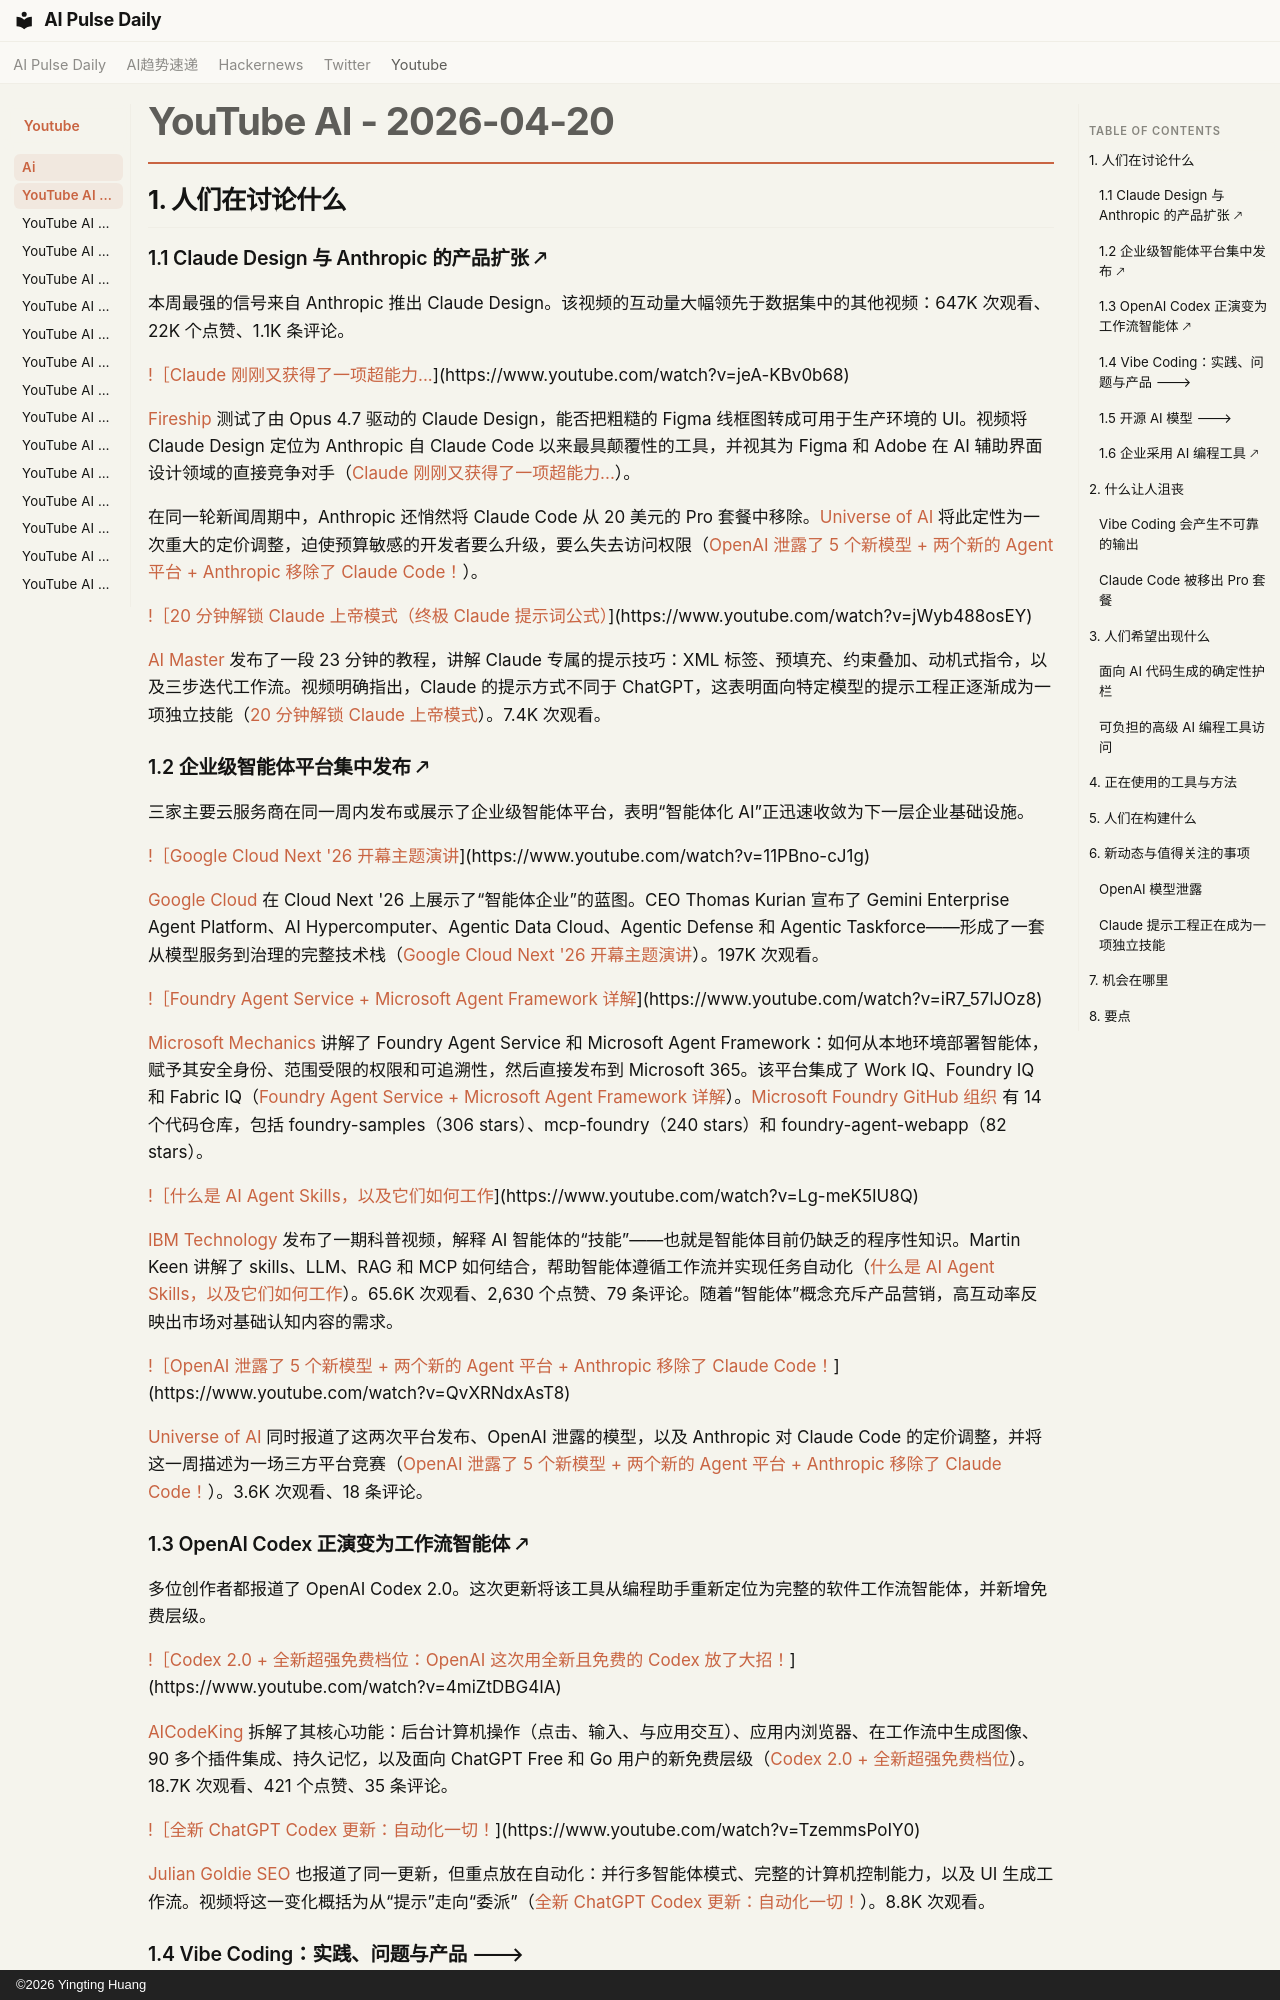

repository: vibewatch/vibewatch.github.io · page: youtube/ai/2026-04-22.zh/index.html · generator: mkdocs · copyright: ©2026 Yingting Huang

# YouTube AI - 2026-04-20

## 1. 人们在讨论什么

### 1.1 Claude Design 与 Anthropic 的产品扩张 🡕

本周最强的信号来自 Anthropic 推出 Claude Design。该视频的互动量大幅领先于数据集中的其他视频：647K 次观看、22K 个点赞、1.1K 条评论。

[!［Claude 刚刚又获得了一项超能力...](https://i.ytimg.com/vi/jeA-KBv0b68/maxresdefault.jpg)](https://www.youtube.com/watch?v=jeA-KBv0b68)

[Fireship](https://www.youtube.com/channel/UCsBjURrPoezykLs9EqgamOA) 测试了由 Opus 4.7 驱动的 Claude Design，能否把粗糙的 Figma 线框图转成可用于生产环境的 UI。视频将 Claude Design 定位为 Anthropic 自 Claude Code 以来最具颠覆性的工具，并视其为 Figma 和 Adobe 在 AI 辅助界面设计领域的直接竞争对手（[Claude 刚刚又获得了一项超能力...](https://www.youtube.com/watch?v=jeA-KBv0b68)）。

在同一轮新闻周期中，Anthropic 还悄然将 Claude Code 从 20 美元的 Pro 套餐中移除。[Universe of AI](https://www.youtube.com/channel/UCYwLV1gDwzGbg7jXQ52bVnQ) 将此定性为一次重大的定价调整，迫使预算敏感的开发者要么升级，要么失去访问权限（[OpenAI 泄露了 5 个新模型 + 两个新的 Agent 平台 + Anthropic 移除了 Claude Code！](https://www.youtube.com/watch?v=QvXRNdxAsT8)）。

[!［20 分钟解锁 Claude 上帝模式（终极 Claude 提示词公式）](https://i.ytimg.com/vi/jWyb488osEY/maxresdefault.jpg)](https://www.youtube.com/watch?v=jWyb488osEY)

[AI Master](https://www.youtube.com/channel/UC0yHbz4OxdQFwmVX2BBQqLg) 发布了一段 23 分钟的教程，讲解 Claude 专属的提示技巧：XML 标签、预填充、约束叠加、动机式指令，以及三步迭代工作流。视频明确指出，Claude 的提示方式不同于 ChatGPT，这表明面向特定模型的提示工程正逐渐成为一项独立技能（[20 分钟解锁 Claude 上帝模式](https://www.youtube.com/watch?v=jWyb488osEY)）。7.4K 次观看。

### 1.2 企业级智能体平台集中发布 🡕

三家主要云服务商在同一周内发布或展示了企业级智能体平台，表明“智能体化 AI”正迅速收敛为下一层企业基础设施。

[!［Google Cloud Next '26 开幕主题演讲](https://i.ytimg.com/vi/11PBno-cJ1g/maxresdefault.jpg)](https://www.youtube.com/watch?v=11PBno-cJ1g)

[Google Cloud](https://www.youtube.com/channel/UCTMRxtyHoE3LPcrl-kT4AQQ) 在 Cloud Next '26 上展示了“智能体企业”的蓝图。CEO Thomas Kurian 宣布了 Gemini Enterprise Agent Platform、AI Hypercomputer、Agentic Data Cloud、Agentic Defense 和 Agentic Taskforce——形成了一套从模型服务到治理的完整技术栈（[Google Cloud Next '26 开幕主题演讲](https://www.youtube.com/watch?v=11PBno-cJ1g)）。197K 次观看。

[!［Foundry Agent Service + Microsoft Agent Framework 详解](https://i.ytimg.com/vi/iR7_57lJOz8/maxresdefault.jpg)](https://www.youtube.com/watch?v=iR7_57lJOz8)

[Microsoft Mechanics](https://www.youtube.com/channel/UCJ9905MRHxwLZ2jeNQGIWxA) 讲解了 Foundry Agent Service 和 Microsoft Agent Framework：如何从本地环境部署智能体，赋予其安全身份、范围受限的权限和可追溯性，然后直接发布到 Microsoft 365。该平台集成了 Work IQ、Foundry IQ 和 Fabric IQ（[Foundry Agent Service + Microsoft Agent Framework 详解](https://www.youtube.com/watch?v=iR7_57lJOz8)）。[Microsoft Foundry GitHub 组织](https://github.com/microsoft-foundry) 有 14 个代码仓库，包括 foundry-samples（306 stars）、mcp-foundry（240 stars）和 foundry-agent-webapp（82 stars）。

[!［什么是 AI Agent Skills，以及它们如何工作](https://i.ytimg.com/vi/Lg-meK5IU8Q/maxresdefault.jpg)](https://www.youtube.com/watch?v=Lg-meK5IU8Q)

[IBM Technology](https://www.youtube.com/channel/UCKWaEZ-_VweaEx1j62do_vQ) 发布了一期科普视频，解释 AI 智能体的“技能”——也就是智能体目前仍缺乏的程序性知识。Martin Keen 讲解了 skills、LLM、RAG 和 MCP 如何结合，帮助智能体遵循工作流并实现任务自动化（[什么是 AI Agent Skills，以及它们如何工作](https://www.youtube.com/watch?v=Lg-meK5IU8Q)）。65.6K 次观看、2,630 个点赞、79 条评论。随着“智能体”概念充斥产品营销，高互动率反映出市场对基础认知内容的需求。

[!［OpenAI 泄露了 5 个新模型 + 两个新的 Agent 平台 + Anthropic 移除了 Claude Code！](https://i.ytimg.com/vi/QvXRNdxAsT8/maxresdefault.jpg)](https://www.youtube.com/watch?v=QvXRNdxAsT8)

[Universe of AI](https://www.youtube.com/channel/UCYwLV1gDwzGbg7jXQ52bVnQ) 同时报道了这两次平台发布、OpenAI 泄露的模型，以及 Anthropic 对 Claude Code 的定价调整，并将这一周描述为一场三方平台竞赛（[OpenAI 泄露了 5 个新模型 + 两个新的 Agent 平台 + Anthropic 移除了 Claude Code！](https://www.youtube.com/watch?v=QvXRNdxAsT8)）。3.6K 次观看、18 条评论。
